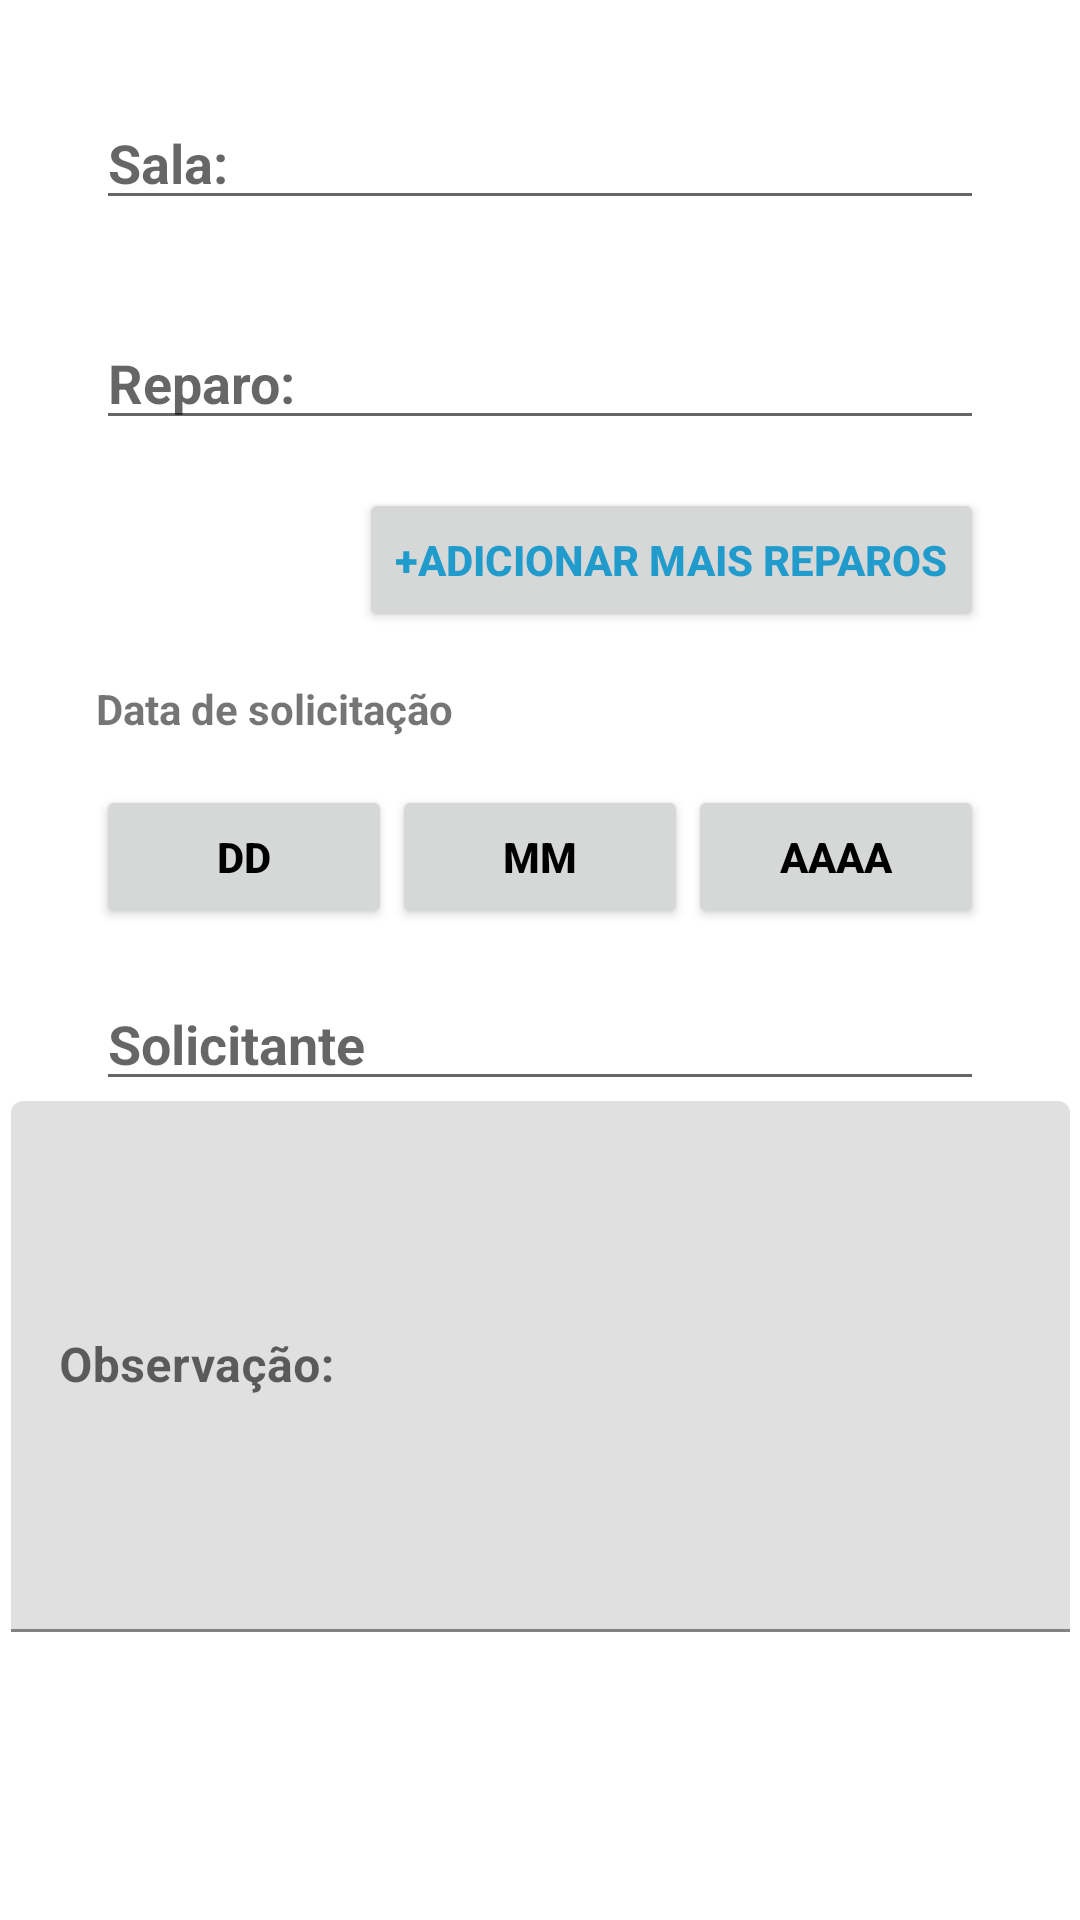

The Android layout XML behind this screen, and the referenced resources:
<!-- AndroidManifest.xml: application theme Theme.example -->
<!-- res/layout/activity_abrir_pedidos.xml -->
<?xml version="1.0" encoding="utf-8"?>
<androidx.constraintlayout.widget.ConstraintLayout xmlns:android="http://schemas.android.com/apk/res/android"
    xmlns:app="http://schemas.android.com/apk/res-auto"
    xmlns:tools="http://schemas.android.com/tools"
    android:layout_width="match_parent"
    android:layout_height="match_parent"
    tools:context=".AbrirPedidos">

    <EditText
        android:id="@+id/editTextTextPersonName4"
        android:layout_width="0dp"
        android:layout_height="wrap_content"
        android:layout_marginStart="32dp"
        android:layout_marginTop="32dp"
        android:layout_marginEnd="32dp"
        android:ems="10"
        android:hint="Sala:"
        android:inputType="textPersonName"
        android:textStyle="bold"
        app:layout_constraintEnd_toEndOf="parent"
        app:layout_constraintStart_toStartOf="parent"
        app:layout_constraintTop_toTopOf="parent"
        tools:ignore="TouchTargetSizeCheck" />

    <EditText
        android:id="@+id/editTextTextPersonName5"
        android:layout_width="0dp"
        android:layout_height="wrap_content"
        android:layout_marginStart="32dp"
        android:layout_marginTop="32dp"
        android:layout_marginEnd="32dp"
        android:ems="10"
        android:hint="Reparo:"
        android:inputType="textPersonName"
        android:textStyle="bold"
        app:layout_constraintEnd_toEndOf="parent"
        app:layout_constraintStart_toStartOf="parent"
        app:layout_constraintTop_toBottomOf="@+id/editTextTextPersonName4"
        tools:ignore="TouchTargetSizeCheck" />

    <Button
        android:id="@+id/button"
        android:layout_width="wrap_content"
        android:layout_height="wrap_content"
        android:layout_marginTop="16dp"
        android:layout_marginEnd="32dp"
        android:text="+Adicionar mais reparos"
        android:textColor="@color/material_dynamic_primary60"
        android:textStyle="bold"
        app:layout_constraintEnd_toEndOf="parent"
        app:layout_constraintTop_toBottomOf="@+id/editTextTextPersonName5"
        app:strokeColor="@color/white" />

    <TextView
        android:id="@+id/textView2"
        android:layout_width="wrap_content"
        android:layout_height="wrap_content"
        android:layout_marginStart="32dp"
        android:layout_marginTop="16dp"
        android:text="Data de solicitação"
        android:textStyle="bold"
        app:layout_constraintStart_toStartOf="parent"
        app:layout_constraintTop_toBottomOf="@+id/button" />

    <Button
        android:id="@+id/button2"
        android:layout_width="0dp"
        android:layout_height="wrap_content"
        android:layout_marginStart="32dp"
        android:layout_marginTop="16dp"
        android:text="DD"
        android:textColor="@color/black"
        android:textStyle="bold"
        app:layout_constraintEnd_toStartOf="@+id/button3"
        app:layout_constraintHorizontal_bias="0.5"
        app:layout_constraintStart_toStartOf="parent"
        app:layout_constraintTop_toBottomOf="@+id/textView2" />

    <Button
        android:id="@+id/button3"
        android:layout_width="0dp"
        android:layout_height="wrap_content"
        android:text="MM"
        android:textColor="@color/black"
        android:textStyle="bold"
        app:layout_constraintBaseline_toBaselineOf="@+id/button2"
        app:layout_constraintEnd_toStartOf="@+id/button4"
        app:layout_constraintHorizontal_bias="0.5"
        app:layout_constraintStart_toEndOf="@+id/button2" />

    <Button
        android:id="@+id/button4"
        android:layout_width="0dp"
        android:layout_height="wrap_content"
        android:layout_marginEnd="32dp"
        android:text="AAAA"
        android:textColor="@color/black"
        android:textStyle="bold"
        app:layout_constraintBaseline_toBaselineOf="@+id/button3"
        app:layout_constraintEnd_toEndOf="parent"
        app:layout_constraintHorizontal_bias="0.5"
        app:layout_constraintStart_toEndOf="@+id/button3" />

    <EditText
        android:id="@+id/editTextTextPersonName"
        android:layout_width="0dp"
        android:layout_height="wrap_content"
        android:layout_marginStart="32dp"
        android:layout_marginTop="16dp"
        android:layout_marginEnd="32dp"
        android:ems="10"
        android:hint="Solicitante"
        android:inputType="textPersonName"
        android:textStyle="bold"
        app:layout_constraintEnd_toEndOf="parent"
        app:layout_constraintStart_toStartOf="parent"
        app:layout_constraintTop_toBottomOf="@+id/button3"
        tools:ignore="TouchTargetSizeCheck" />

    <com.google.android.material.textfield.TextInputLayout
        android:id="@+id/textInputLayout8"
        android:layout_width="353dp"
        android:layout_height="177dp"
        android:layout_marginStart="32dp"
        android:layout_marginEnd="32dp"
        app:layout_constraintEnd_toEndOf="parent"
        app:layout_constraintStart_toStartOf="parent"
        app:layout_constraintTop_toBottomOf="@+id/editTextTextPersonName">

        <com.google.android.material.textfield.TextInputEditText
            android:layout_width="353dp"
            android:layout_height="match_parent"
            android:hint="Observação:"
            android:textStyle="bold" />
    </com.google.android.material.textfield.TextInputLayout>

    <Button
        android:id="@+id/button5"
        android:layout_width="wrap_content"
        android:layout_height="wrap_content"
        android:text="Voltar"
        android:textColor="@color/black"
        android:textStyle="bold"
        app:layout_constraintBaseline_toBaselineOf="@+id/button6"
        app:layout_constraintEnd_toStartOf="@+id/button6"
        app:layout_constraintHorizontal_bias="0.5"
        app:layout_constraintStart_toStartOf="parent" />

    <Button
        android:id="@+id/button6"
        android:layout_width="wrap_content"
        android:layout_height="wrap_content"
        android:layout_marginTop="112dp"
        android:text="Enviar"
        android:textColor="@color/black"
        android:textStyle="bold"
        app:layout_constraintEnd_toEndOf="parent"
        app:layout_constraintHorizontal_bias="0.5"
        app:layout_constraintStart_toEndOf="@+id/button5"
        app:layout_constraintTop_toBottomOf="@+id/textInputLayout8" />

</androidx.constraintlayout.widget.ConstraintLayout>
<!-- resources referenced by this layout -->
<resources>
  <color name="black">#FF000000</color>
  <color name="white">#FFFFFFFF</color>
  <style name="Theme.example" parent="Theme.MaterialComponents.DayNight.DarkActionBar">
          
          <item name="colorPrimary">@color/purple_500</item>
          <item name="colorPrimaryVariant">@color/purple_700</item>
          <item name="colorOnPrimary">@color/white</item>
          
          <item name="colorSecondary">@color/teal_200</item>
          <item name="colorSecondaryVariant">@color/teal_700</item>
          <item name="colorOnSecondary">@color/black</item>
          
          <item name="android:statusBarColor" tools:targetApi="l">?attr/colorPrimaryVariant</item>
          
      </style>
  <color name="purple_500">@color/white</color>
  <color name="purple_700">#FF3700B3</color>
  <color name="teal_200">#FF03DAC5</color>
  <color name="teal_700">#FF018786</color>
</resources>
